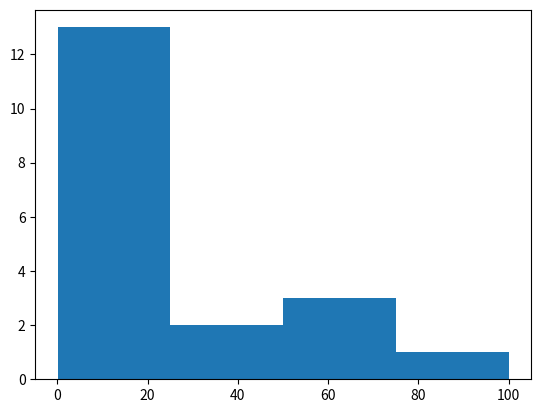

Write Python code to recreate this figure.
import matplotlib.pyplot as plt
#plt.plot([1,2,3,4,5],[10,20,12,34,1],'-o')
#fig = plt.figure()
#ax = plt.axes(projection='3d')
free_space_inGB_for_some_folks = [10, 20, 12, 34, 1, 2, 4, 29, 10, 12, 55, 100, 0.5, 0.1, 10, 23, 56, 23, 56]
plt.hist(free_space_inGB_for_some_folks, 4)
plt.show()